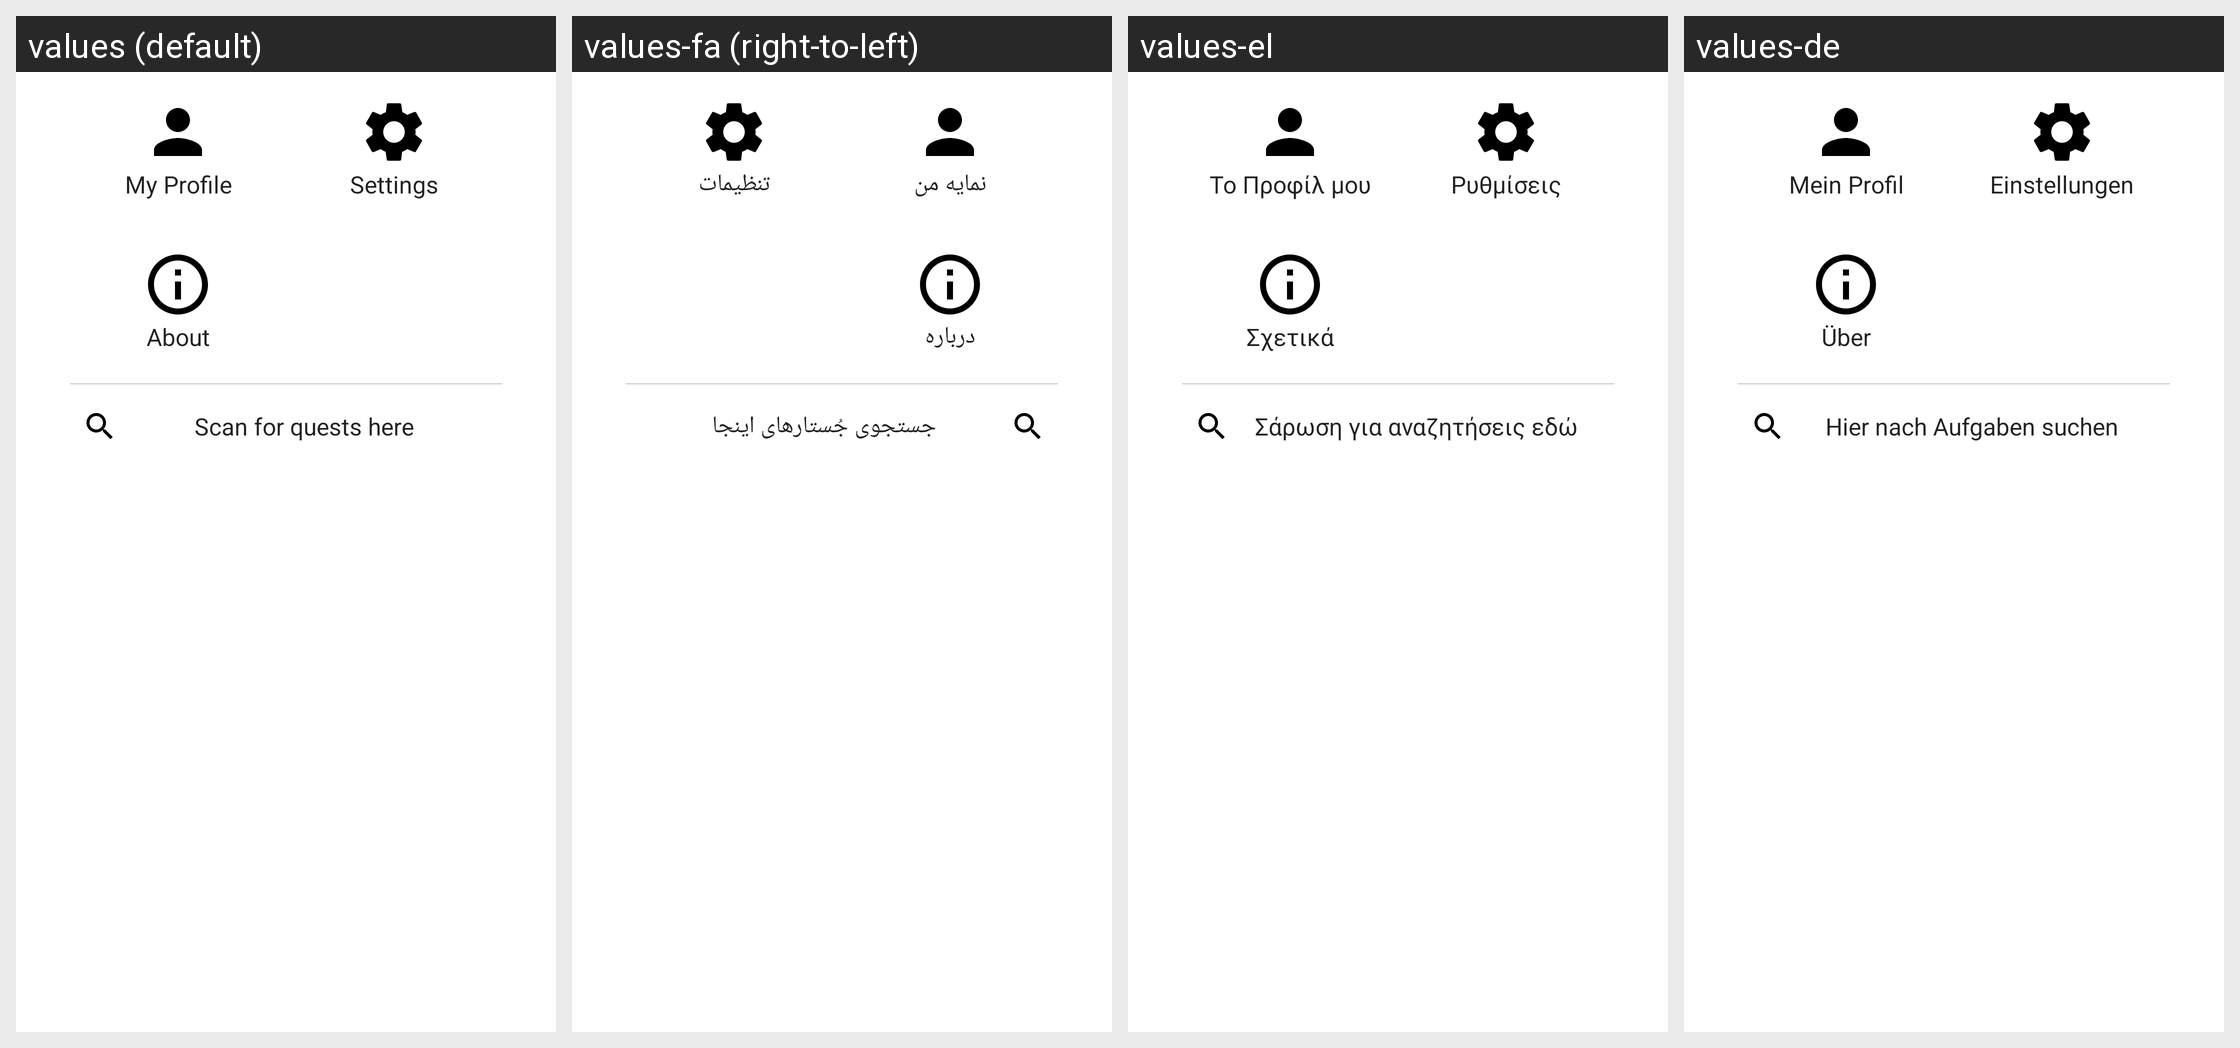

Here is an Android app screen in its default locale and in the app's own translations. Write out the translated-string differences for the strings that appear on this screen.
Android screen res/layout/dialog_main_menu.xml rendered under 4 locales, left to right: values (default), values-fa (right-to-left), values-el, values-de. Device: Nexus 5 (rendered at 1080×1920; each locale shown at half size, 540×960, under a caption strip naming it); theme AppTheme.
Other locales in the repository, not shown: values-ast, values-ca, values-cs, values-da, values-en-rGB, values-es, values-eu, values-fi, values-fr, values-gl, values-hr, values-hu, values-in, values-it, values-ja, values-ko, values-lt, values-ml, values-nb, values-nl, values-nn, values-no, values-pl, values-pt, values-pt-rBR, values-ru, values-sk, values-sv, values-tr, values-uk, values-zh, values-zh-rTW.
Strings drawn on this screen, with the default value and each locale's value (text and hints the layout hard-codes, and strings that could not be matched under every locale, appear in the picture but are not listed):

user_profile
  values: My Profile
  values-fa: نمایه من
  values-el: Το Προφίλ μου
  values-de: Mein Profil

action_settings
  values: Settings
  values-fa: تنظیمات
  values-el: Ρυθμίσεις
  values-de: Einstellungen

action_about2
  values: About
  values-fa: درباره
  values-el: Σχετικά
  values-de: Über

action_download
  values: Scan for quests here
  values-fa: جستجوی جُستارهای اینجا
  values-el: Σάρωση για αναζητήσεις εδώ
  values-de: Hier nach Aufgaben suchen
